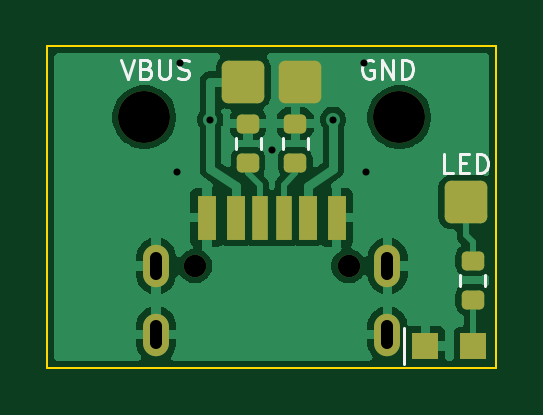
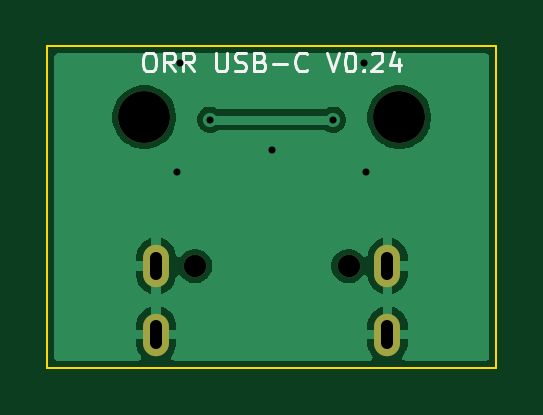
Circuit board: 11 layer files. Board 19.0 x 13.6 mm.
- bottom_copper: usbc-B_Cu.gbl (15841 bytes)
- bottom_mask: usbc-B_Mask.gbs (782 bytes)
- paste: usbc-B_Paste.gbp (449 bytes)
- bottom_silk: usbc-B_Silkscreen.gbo (7704 bytes)
- outline: usbc-Edge_Cuts.gm1 (679 bytes)
- top_copper: usbc-F_Cu.gtl (34004 bytes)
- top_mask: usbc-F_Mask.gts (2340 bytes)
- paste: usbc-F_Paste.gtp (1681 bytes)
- top_silk: usbc-F_Silkscreen.gto (7524 bytes)
- drill: usbc-NPTH.drl (444 bytes)
- drill: usbc-PTH.drl (610 bytes)

=== bottom_copper: usbc-B_Cu.gbl (15841 bytes, source omitted) ===
=== bottom_mask: usbc-B_Mask.gbs ===
%TF.GenerationSoftware,KiCad,Pcbnew,10.0.6*%
%TF.CreationDate,2026-10-12T18:11:32+02:00*%
%TF.ProjectId,usbc,75736263-2e6b-4696-9361-645f70636258,rev?*%
%TF.SameCoordinates,Original*%
%TF.FileFunction,Soldermask,Bot*%
%TF.FilePolarity,Negative*%
%FSLAX46Y46*%
G04 Gerber Fmt 4.6, Leading zero omitted, Abs format (unit mm)*
G04 Created by KiCad (PCBNEW 10.0.6) date 2026-10-12 18:11:32*
%MOMM*%
%LPD*%
G01*
G04 APERTURE LIST*
%ADD10C,2.200000*%
%ADD11C,0.950000*%
%ADD12O,1.100000X1.800000*%
G04 APERTURE END LIST*
D10*
%TO.C,H1*%
X94600000Y-89400000D03*
%TD*%
%TO.C,H2*%
X105400000Y-89400000D03*
%TD*%
D11*
%TO.C,J1*%
X96750000Y-95700000D03*
X103250000Y-95700000D03*
D12*
X95105000Y-95700000D03*
X95105000Y-98600000D03*
X104895000Y-95700000D03*
X104895000Y-98600000D03*
%TD*%
M02*

=== paste: usbc-B_Paste.gbp ===
%TF.GenerationSoftware,KiCad,Pcbnew,10.0.6*%
%TF.CreationDate,2026-10-12T18:11:32+02:00*%
%TF.ProjectId,usbc,75736263-2e6b-4696-9361-645f70636258,rev?*%
%TF.SameCoordinates,Original*%
%TF.FileFunction,Paste,Bot*%
%TF.FilePolarity,Positive*%
%FSLAX46Y46*%
G04 Gerber Fmt 4.6, Leading zero omitted, Abs format (unit mm)*
G04 Created by KiCad (PCBNEW 10.0.6) date 2026-10-12 18:11:32*
%MOMM*%
%LPD*%
G01*
G04 APERTURE LIST*
G04 APERTURE END LIST*
M02*

=== bottom_silk: usbc-B_Silkscreen.gbo (7704 bytes, source omitted) ===
=== outline: usbc-Edge_Cuts.gm1 ===
%TF.GenerationSoftware,KiCad,Pcbnew,10.0.6*%
%TF.CreationDate,2026-10-12T18:11:32+02:00*%
%TF.ProjectId,usbc,75736263-2e6b-4696-9361-645f70636258,rev?*%
%TF.SameCoordinates,Original*%
%TF.FileFunction,Profile,NP*%
%FSLAX46Y46*%
G04 Gerber Fmt 4.6, Leading zero omitted, Abs format (unit mm)*
G04 Created by KiCad (PCBNEW 10.0.6) date 2026-10-12 18:11:32*
%MOMM*%
%LPD*%
G01*
G04 APERTURE LIST*
%TA.AperFunction,Profile*%
%ADD10C,0.100000*%
%TD*%
G04 APERTURE END LIST*
D10*
X90500000Y-86400000D02*
X90500000Y-100000000D01*
X90500000Y-100000000D02*
X109500000Y-100000000D01*
X109500000Y-86400000D02*
X90500000Y-86400000D01*
X109500000Y-100000000D02*
X109500000Y-86400000D01*
M02*

=== top_copper: usbc-F_Cu.gtl (34004 bytes, source omitted) ===
=== top_mask: usbc-F_Mask.gts (2340 bytes, source withheld) ===
=== paste: usbc-F_Paste.gtp (1681 bytes, source withheld) ===
=== top_silk: usbc-F_Silkscreen.gto (7524 bytes, source omitted) ===
=== drill: usbc-NPTH.drl ===
M48
; DRILL file KiCad 10.0.6 date 2026-10-12T18:11:33
; FORMAT={-:-/ absolute / metric / decimal}
; #@! TF.CreationDate,2026-10-12T18:11:33+02:00
; #@! TF.GenerationSoftware,Kicad,Pcbnew,10.0.6
; #@! TF.FileFunction,NonPlated,1,2,NPTH
FMAT,2
METRIC
; #@! TA.AperFunction,NonPlated,NPTH,ComponentDrill
T1C0.950
; #@! TA.AperFunction,NonPlated,NPTH,ComponentDrill
T2C2.200
%
G90
G05
T1
X96.75Y-95.7
X103.25Y-95.7
T2
X94.6Y-89.4
X105.4Y-89.4
M30

=== drill: usbc-PTH.drl (610 bytes, source withheld) ===
